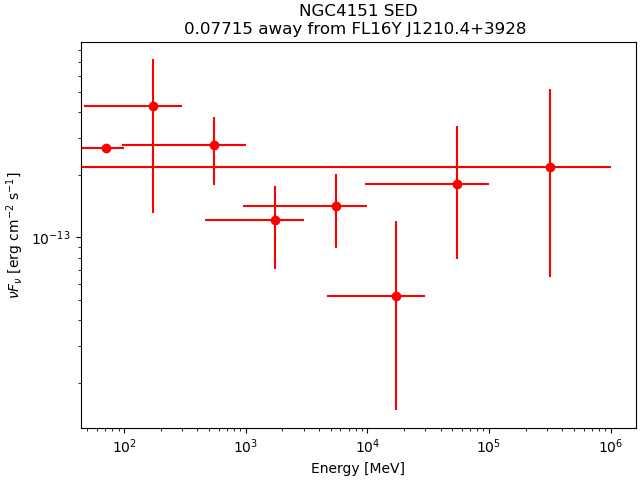

Values plotted in this chart, from the file beside it:
band_index, e_min_MeV, e_max_MeV, e_mid_MeV, flux_ph_cm2_s, fluxerr_lo, fluxerr_hi, nuFnu_erg_cm2_s, nuFnuerr_lo, nuFnuerr_hi
0, 50, 100, 70.71, 1.6897437e-09, nan, 4.1843626e-09, 2.68431e-13, nan, 6.6472365e-13
1, 100, 300, 173.2, 1.819491e-09, -1.2598596e-09, 1.2309422e-09, 4.2823132e-13, 2.9651772e-13, 2.897118e-13
2, 300, 1000, 547.7, 4.1468878e-10, -1.4907771e-10, 1.5364629e-10, 2.7773167e-13, 9.9842586e-14, 1.02902326e-13
3, 1000, 3000, 1732, 5.142198e-11, -2.1425209e-11, 2.3577916e-11, 1.2102563e-13, 5.0425894e-14, 5.5492456e-14
4, 3000, 10000, 5477, 2.1215316e-11, -7.907138e-12, 9.058669e-12, 1.4208643e-13, 5.2956883e-14, 6.0669094e-14
5, 10000, 30000, 17321, 2.2228133e-12, -1.5975933e-12, 2.8948341e-12, 5.2315635e-14, 3.7600596e-14, 6.8132166e-14
6, 30000, 100000, 54772, 2.690178e-12, -1.5116535e-12, 2.4203883e-12, 1.8017068e-13, 1.0124076e-13, 1.6210191e-13
7, 100000, 1000000, 316228, 1.3386938e-12, -9.425364e-13, 1.8306552e-12, 2.1908671e-13, 1.5425275e-13, 2.9959967e-13
